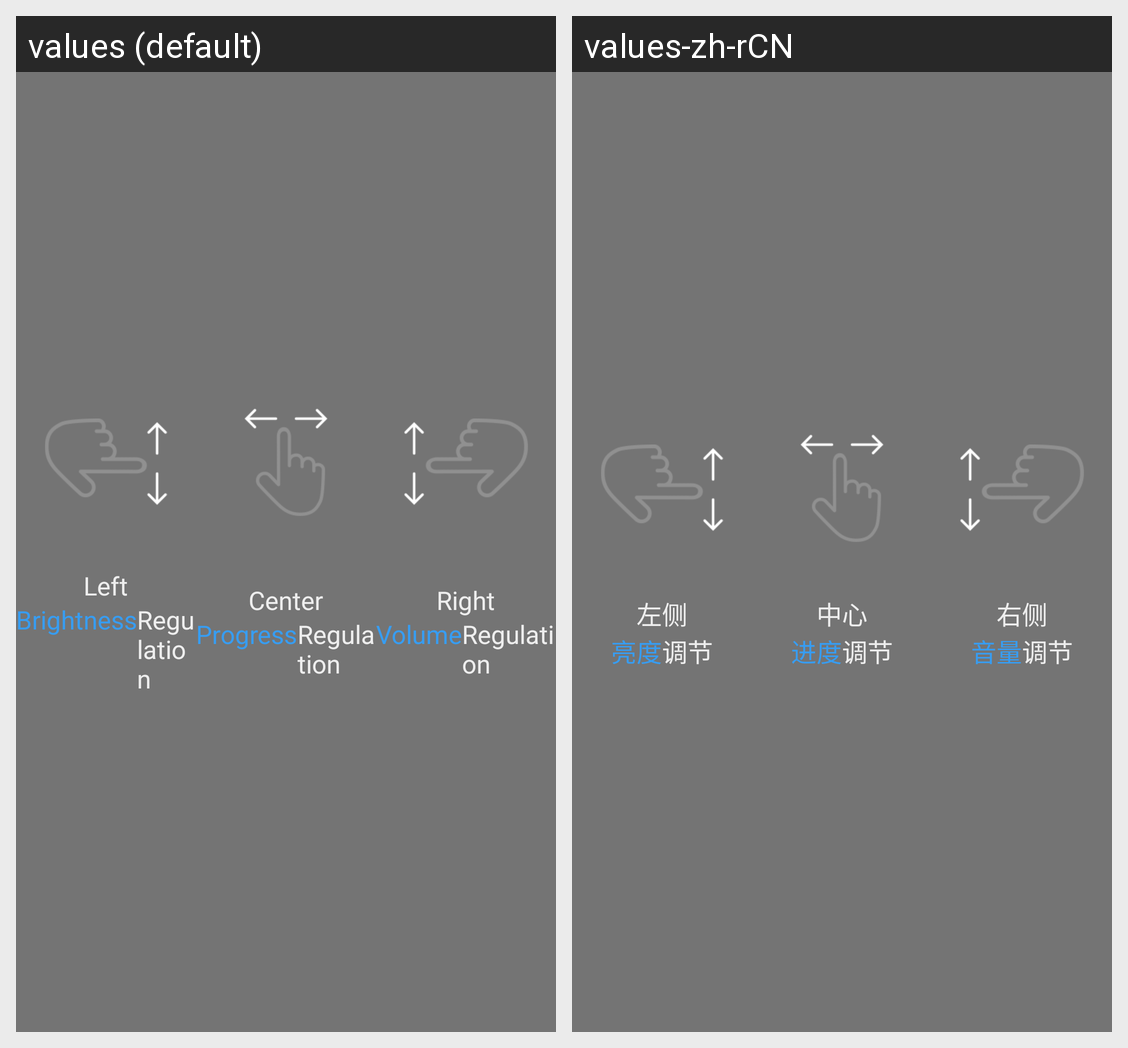

Locale-by-locale string values for the Android screen shown in this grid:
Android screen res/layout/cicada_view_guide.xml rendered under 2 locales, left to right: values (default), values-zh-rCN. Device: Nexus 5 (rendered at 1080×1920; each locale shown at half size, 540×960, under a caption strip naming it); theme AppTheme.
Strings drawn on this screen, with the default value and each locale's value (text and hints the layout hard-codes, and strings that could not be matched under every locale, appear in the picture but are not listed):

cicada_left_side
  values: Left
  values-zh-rCN: 左侧

cicada_brightness
  values: Brightness
  values-zh-rCN: 亮度

cicada_control
  values: Regulation
  values-zh-rCN: 调节

cicada_center
  values: Center
  values-zh-rCN: 中心

cicada_progress
  values: Progress
  values-zh-rCN: 进度

cicada_right_side
  values: Right
  values-zh-rCN: 右侧

cicada_volume
  values: Volume
  values-zh-rCN: 音量
